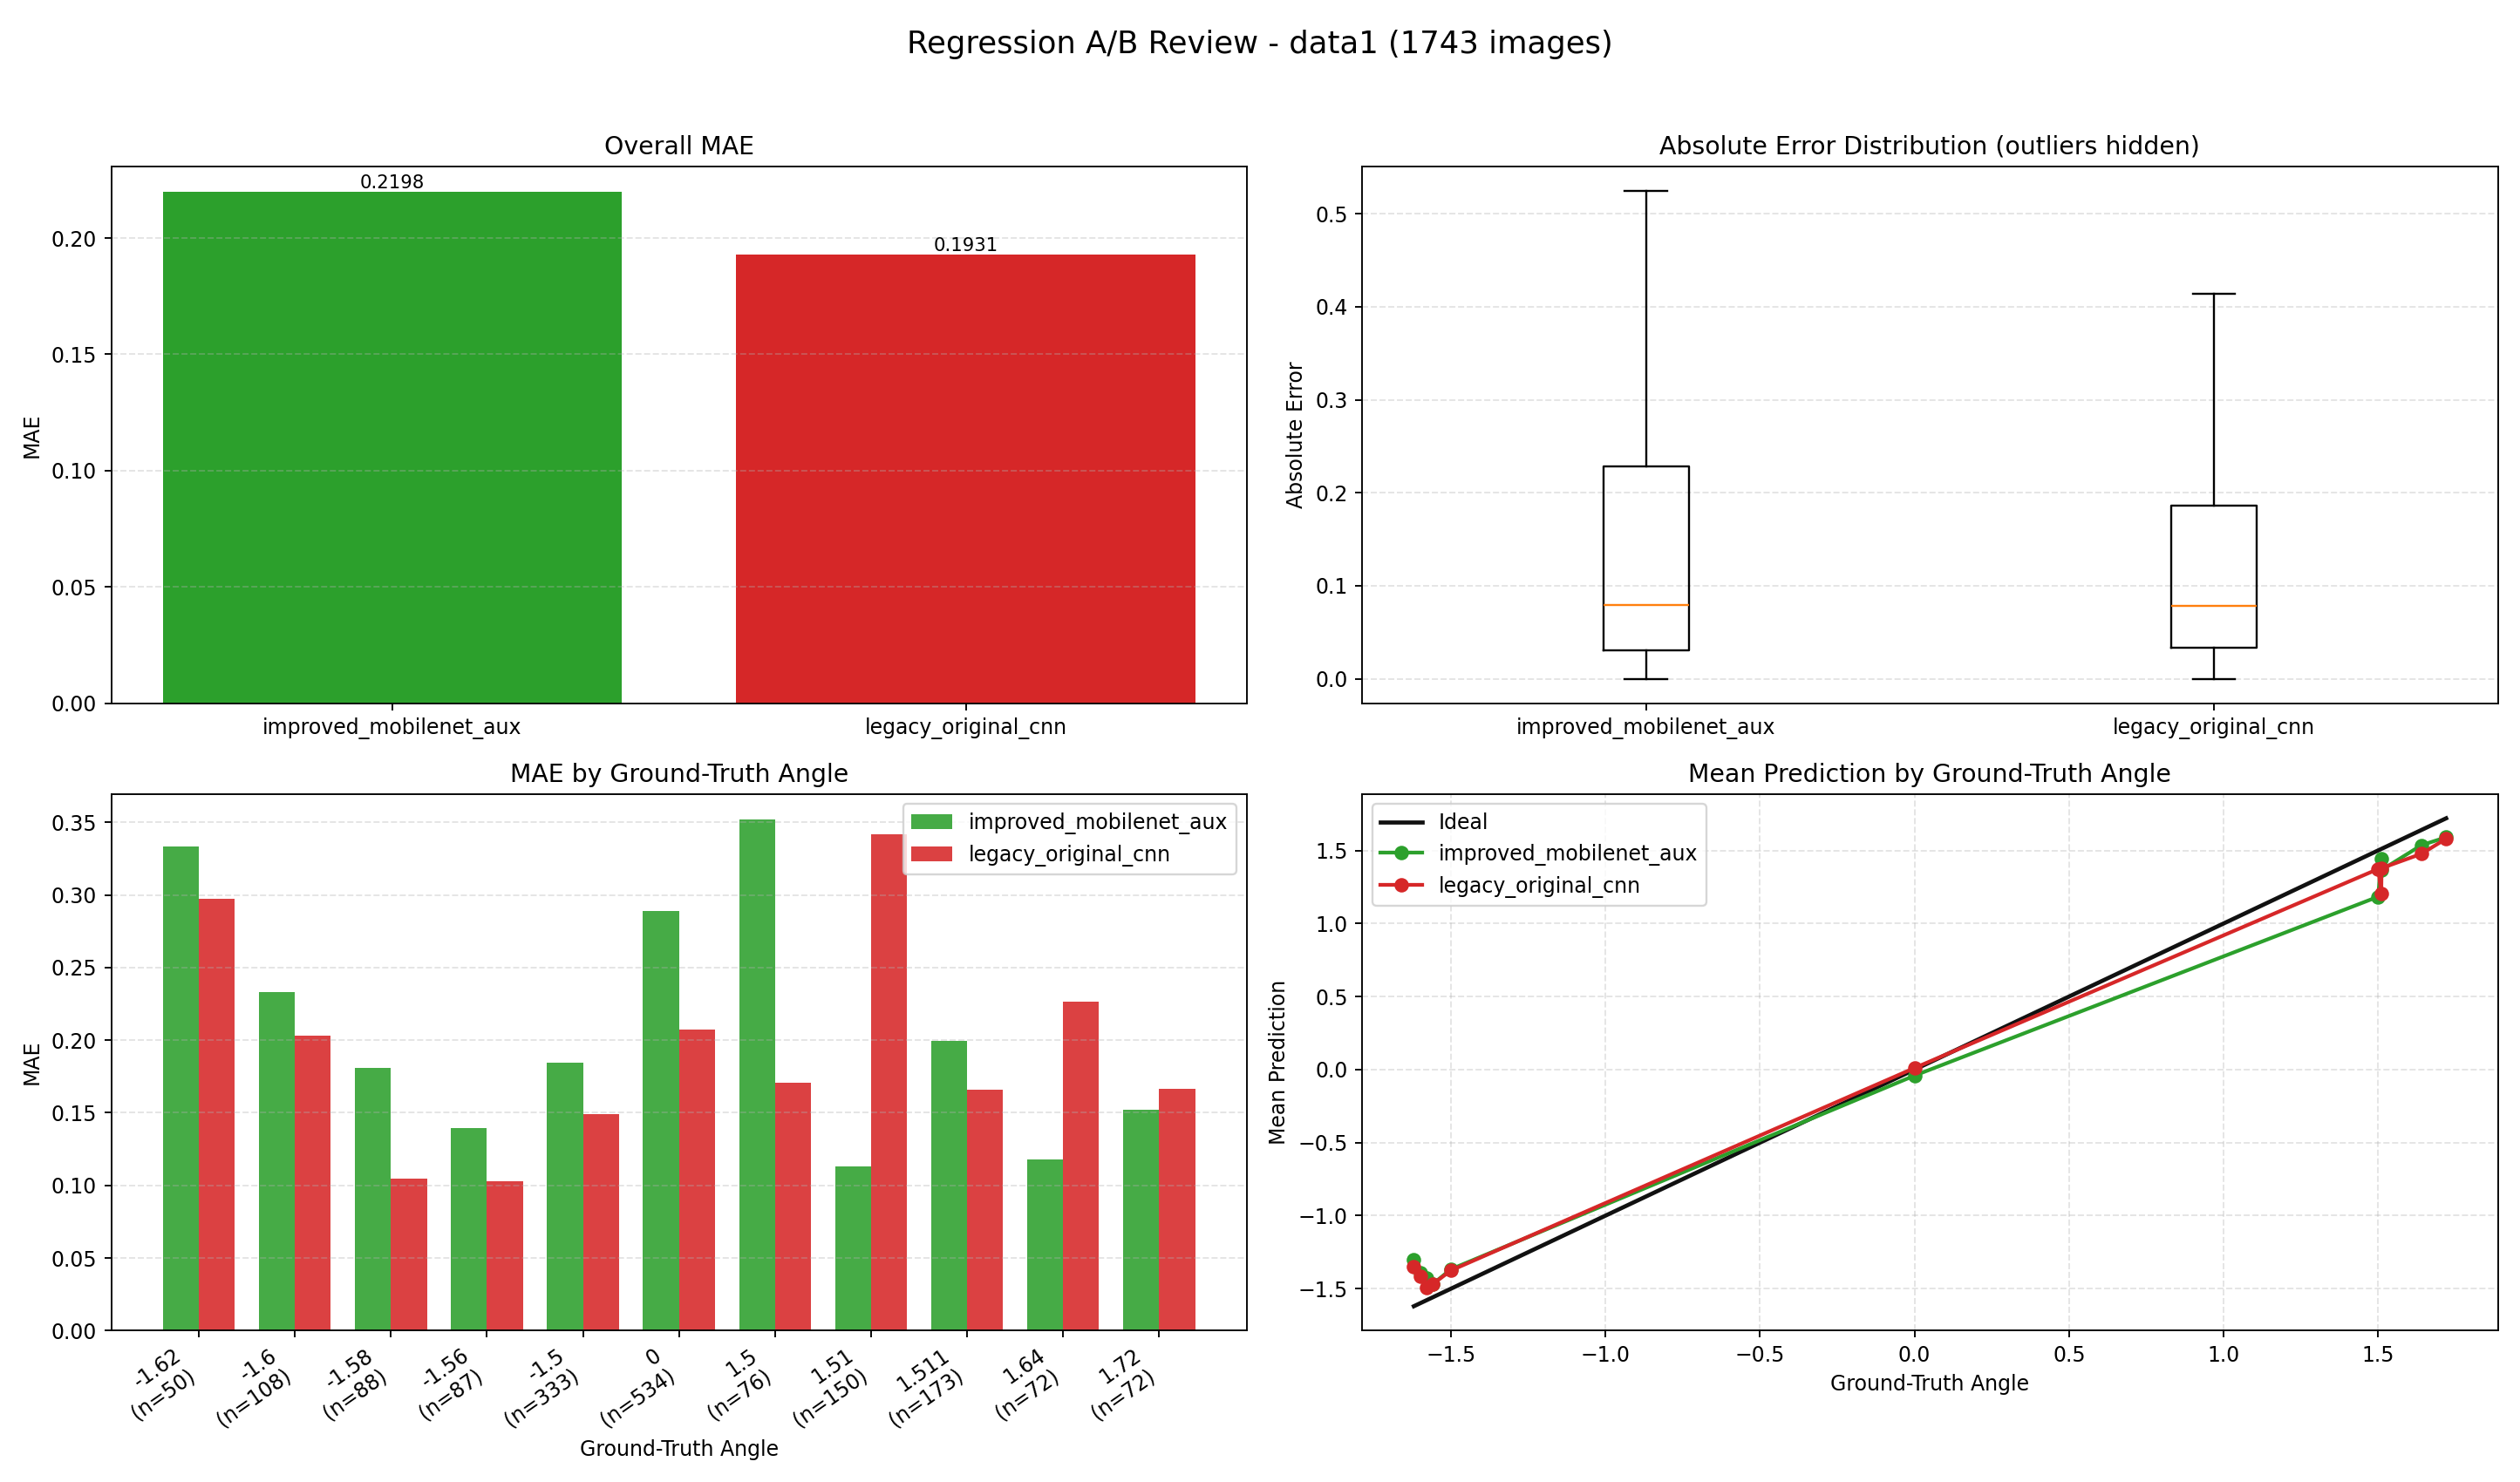

The table this chart was drawn from, first rows:
index, image, groundTruth, improved_mobilenet_aux, improved_mobilenet_aux_abs_error, legacy_original_cnn, legacy_original_cnn_abs_error
0, E:\桌面\data1\0_0.0000.jpg, 0.0, -0.02597, 0.02597, 0.7124, 0.7124
1, E:\桌面\data1\1_0.0000.jpg, 0.0, 0.1774, 0.1774, -0.05353, 0.05353
2, E:\桌面\data1\2_0.0000.jpg, 0.0, 0.03822, 0.03822, 0.03604, 0.03604
3, E:\桌面\data1\3_0.0000.jpg, 0.0, 0.2327, 0.2327, -0.002312, 0.002312
4, E:\桌面\data1\4_0.0000.jpg, 0.0, 1.031, 1.031, -0.007984, 0.007984
5, E:\桌面\data1\5_0.0000.jpg, 0.0, -0.2454, 0.2454, 0.01886, 0.01886
6, E:\桌面\data1\6_0.0000.jpg, 0.0, 0.1771, 0.1771, -0.1127, 0.1127
7, E:\桌面\data1\7_0.0000.jpg, 0.0, 0.1069, 0.1069, 0.1233, 0.1233
8, E:\桌面\data1\8_0.0000.jpg, 0.0, 0.1604, 0.1604, -0.1004, 0.1004
9, E:\桌面\data1\9_0.0000.jpg, 0.0, 0.03498, 0.03498, 0.02473, 0.02473
10, E:\桌面\data1\10_0.0000.jpg, 0.0, -0.2463, 0.2463, -0.1522, 0.1522
11, E:\桌面\data1\11_0.0000.jpg, 0.0, 0.1093, 0.1093, 0.09648, 0.09648
12, E:\桌面\data1\12_0.0000.jpg, 0.0, -0.01662, 0.01662, 0.1447, 0.1447
13, E:\桌面\data1\13_0.0000.jpg, 0.0, 0.03594, 0.03594, 0.1346, 0.1346
14, E:\桌面\data1\14_0.0000.jpg, 0.0, -0.0348, 0.0348, 0.3242, 0.3242
15, E:\桌面\data1\15_0.0000.jpg, 0.0, -0.9562, 0.9562, -0.2461, 0.2461
16, E:\桌面\data1\16_0.0000.jpg, 0.0, -0.01624, 0.01624, 0.1194, 0.1194
17, E:\桌面\data1\17_0.0000.jpg, 0.0, 0.05442, 0.05442, 0.3246, 0.3246
18, E:\桌面\data1\18_0.0000.jpg, 0.0, 0.1428, 0.1428, 0.3273, 0.3273
19, E:\桌面\data1\19_0.0000.jpg, 0.0, 0.262, 0.262, 0.3926, 0.3926
20, E:\桌面\data1\20_0.0000.jpg, 0.0, 0.1616, 0.1616, 0.7813, 0.7813
21, E:\桌面\data1\21_0.0000.jpg, 0.0, -0.02214, 0.02214, 0.02076, 0.02076
22, E:\桌面\data1\22_0.0000.jpg, 0.0, 0.5773, 0.5773, -0.07379, 0.07379
23, E:\桌面\data1\23_0.0000.jpg, 0.0, 0.1514, 0.1514, -0.04072, 0.04072
24, E:\桌面\data1\24_0.0000.jpg, 0.0, -0.07966, 0.07966, 0.3821, 0.3821
25, E:\桌面\data1\25_0.0000.jpg, 0.0, 0.9247, 0.9247, 0.5706, 0.5706
26, E:\桌面\data1\26_0.0000.jpg, 0.0, -0.3552, 0.3552, 0.7553, 0.7553
27, E:\桌面\data1\27_0.0000.jpg, 0.0, -0.02392, 0.02392, 0.02874, 0.02874
28, E:\桌面\data1\28_0.0000.jpg, 0.0, 0.1209, 0.1209, 1.176, 1.176
29, E:\桌面\data1\29_1.5110.jpg, 1.511, 1.571, 0.05954, 1.193, 0.3183
30, E:\桌面\data1\30_1.5110.jpg, 1.511, 1.302, 0.2095, 1.433, 0.07822
31, E:\桌面\data1\31_1.5110.jpg, 1.511, 0.07998, 1.431, 1.409, 0.1016
32, E:\桌面\data1\32_1.5110.jpg, 1.511, 1.523, 0.01206, 1.542, 0.03149
33, E:\桌面\data1\33_1.5110.jpg, 1.511, 1.589, 0.07821, 1.469, 0.04234
34, E:\桌面\data1\34_1.5110.jpg, 1.511, 0.7366, 0.7744, 1.37, 0.1414
35, E:\桌面\data1\35_1.5110.jpg, 1.511, 1.469, 0.04218, -0.2038, 1.715
36, E:\桌面\data1\36_1.5110.jpg, 1.511, 1.515, 0.004018, 1.507, 0.004172
37, E:\桌面\data1\37_1.5110.jpg, 1.511, 1.545, 0.03399, 1.527, 0.01639
38, E:\桌面\data1\38_0.0000.jpg, 0.0, 0.04648, 0.04648, 0.3488, 0.3488
39, E:\桌面\data1\39_1.5110.jpg, 1.511, 1.111, 0.3997, 1.26, 0.2509
40, E:\桌面\data1\40_1.5110.jpg, 1.511, 1.543, 0.03233, 1.539, 0.02776
41, E:\桌面\data1\41_1.5110.jpg, 1.511, 1.589, 0.07792, 1.564, 0.05301
42, E:\桌面\data1\42_1.5110.jpg, 1.511, 1.634, 0.123, 1.264, 0.2467
43, E:\桌面\data1\43_1.5110.jpg, 1.511, 1.609, 0.09805, 1.06, 0.451
44, E:\桌面\data1\44_1.5110.jpg, 1.511, 1.516, 0.004511, 1.558, 0.04676
45, E:\桌面\data1\45_1.5110.jpg, 1.511, 1.483, 0.02769, 1.344, 0.1675
46, E:\桌面\data1\46_1.5110.jpg, 1.511, 1.596, 0.08516, 1.552, 0.04118
47, E:\桌面\data1\47_1.5110.jpg, 1.511, 1.563, 0.05184, 1.429, 0.08155
48, E:\桌面\data1\48_1.5110.jpg, 1.511, 1.523, 0.01205, 1.533, 0.0219
49, E:\桌面\data1\49_0.0000.jpg, 0.0, 0.04368, 0.04368, 0.01763, 0.01763
50, E:\桌面\data1\50_1.5110.jpg, 1.511, 1.449, 0.06169, 0.5033, 1.008
51, E:\桌面\data1\51_1.5110.jpg, 1.511, 1.414, 0.09738, 1.562, 0.05124
52, E:\桌面\data1\52_1.5110.jpg, 1.511, 1.463, 0.04772, 1.544, 0.03333
53, E:\桌面\data1\53_1.5110.jpg, 1.511, 1.477, 0.0339, 1.602, 0.09069
54, E:\桌面\data1\54_1.5110.jpg, 1.511, 1.293, 0.2181, 1.386, 0.1245
55, E:\桌面\data1\55_1.5110.jpg, 1.511, 1.502, 0.009054, 1.591, 0.0796
56, E:\桌面\data1\56_1.5110.jpg, 1.511, 1.534, 0.02283, 1.626, 0.1148
57, E:\桌面\data1\57_1.5110.jpg, 1.511, 1.537, 0.02562, 1.586, 0.07513
58, E:\桌面\data1\58_1.5110.jpg, 1.511, 1.555, 0.04416, 1.517, 0.005593
59, E:\桌面\data1\59_1.5110.jpg, 1.511, 1.477, 0.03383, 1.395, 0.116
... 1,683 more rows
